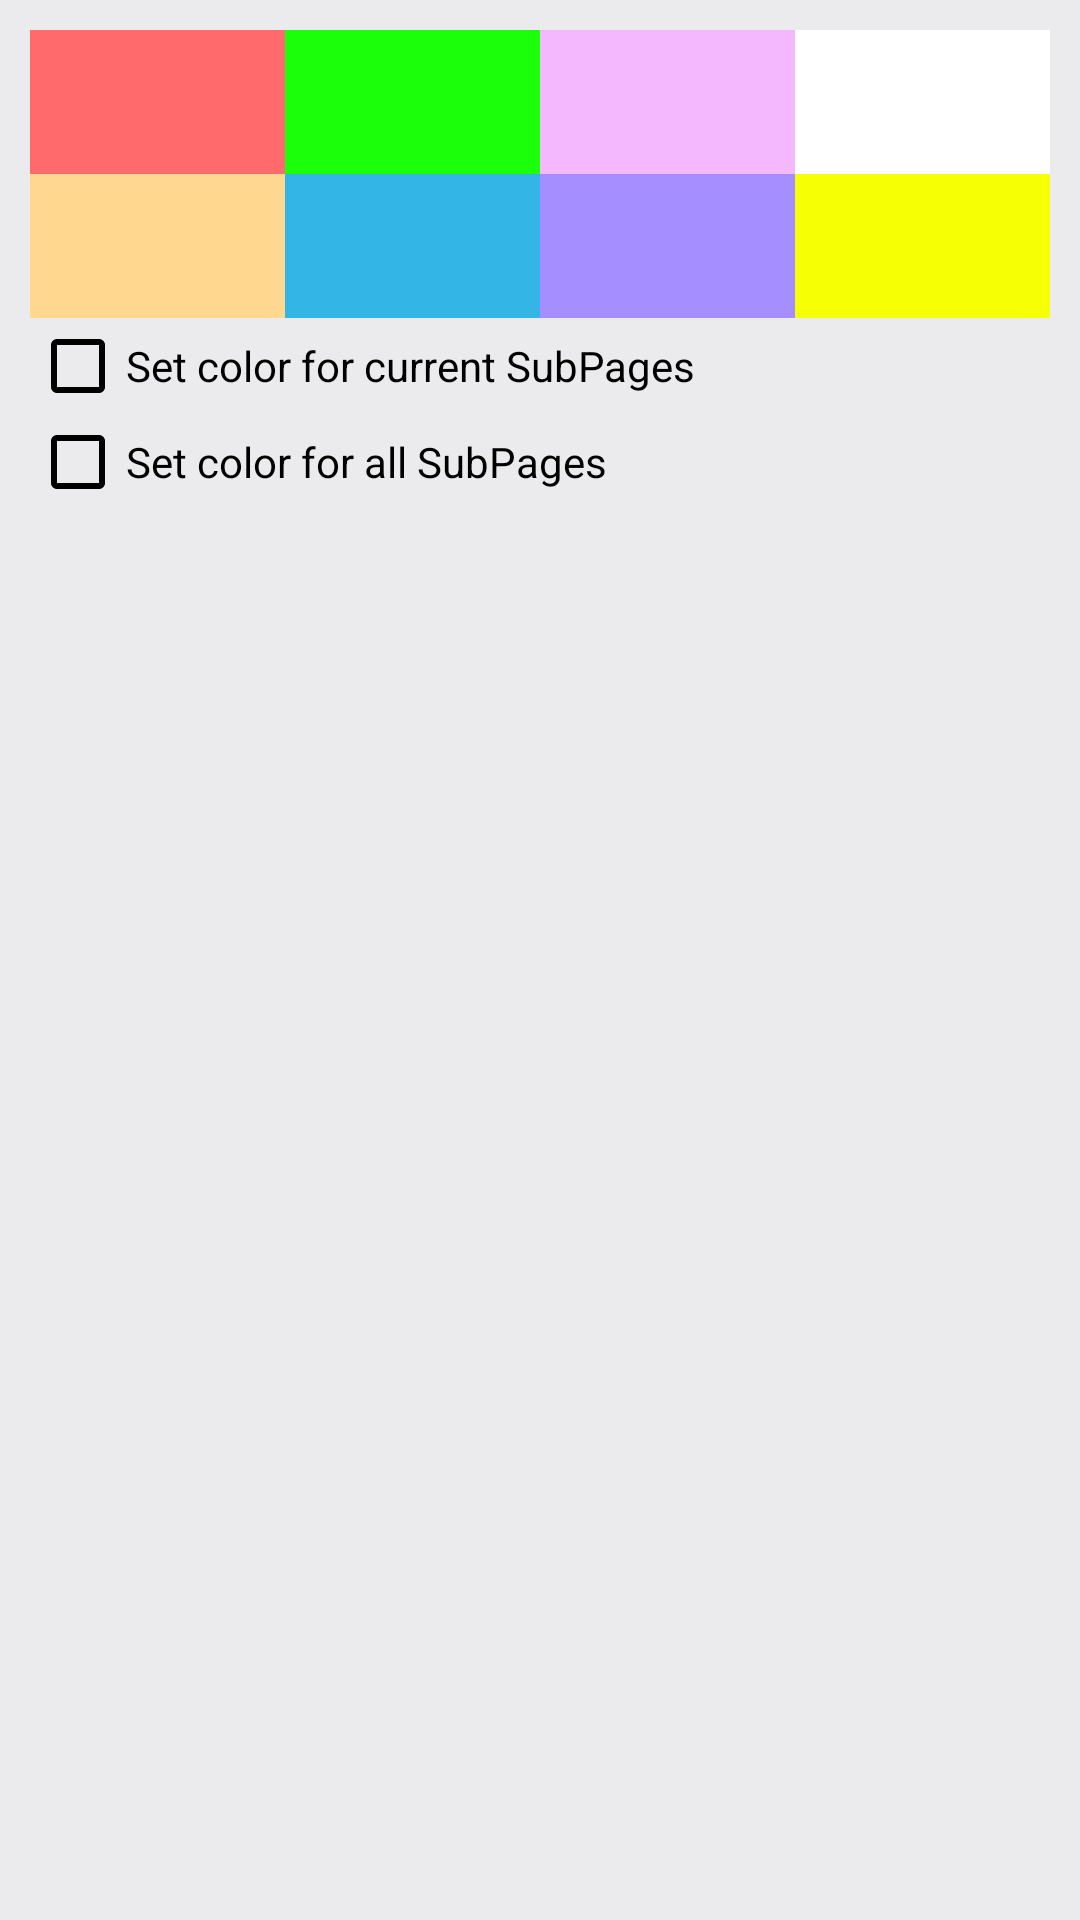

Produce the Android XML layout that renders to this screen, including the resource entries it uses.
<!-- AndroidManifest.xml: application theme MyAppTheme -->
<!-- res/layout/backgrounddialog.xml -->
<?xml version="1.0" encoding="utf-8"?>
<LinearLayout xmlns:android="http://schemas.android.com/apk/res/android"
   android:layout_width="match_parent"
    android:layout_height="wrap_content"

android:background="@color/Lightbrown"
    android:padding="10dp"

    >

    <LinearLayout
        android:layout_width="match_parent"
        android:layout_height="wrap_content"

        android:orientation="vertical">

        <LinearLayout
            android:layout_width="match_parent"
            android:layout_height="wrap_content"


            android:orientation="horizontal">

            <Button
                android:id="@+id/red"
                android:layout_width="wrap_content"
                android:layout_height="wrap_content"
                android:layout_weight="1"

                android:background="@color/redishh" />

            <Button
                android:id="@+id/lightgreen"
                android:layout_width="wrap_content"
                android:layout_height="wrap_content"
                android:layout_weight="1"


                android:background="#1bff0b" />

            <Button
                android:id="@+id/pink"
                android:layout_width="wrap_content"
                android:layout_height="wrap_content"

                android:layout_weight="1"
                android:background="#f4b8ff" />

            <Button
                android:id="@+id/white"
                android:layout_width="wrap_content"
                android:layout_height="wrap_content"


                android:layout_weight="1"
                android:background="@android:color/white" />
        </LinearLayout>

        <LinearLayout
            android:layout_width="match_parent"
            android:layout_height="wrap_content"
            android:layout_gravity="center"
            android:orientation="horizontal">

            <Button
                android:id="@+id/lightorange"
                android:layout_width="wrap_content"
                android:layout_height="wrap_content"

                android:layout_weight="1"

                android:background="#ffd78e" />

            <Button
                android:id="@+id/lightblue"
                android:layout_width="wrap_content"
                android:layout_height="wrap_content"

                android:layout_weight="1"

                android:background="@android:color/holo_blue_light" />

            <Button
                android:id="@+id/lightpurpel"
                android:layout_width="wrap_content"
                android:layout_height="wrap_content"

                android:layout_weight="1"
                android:background="#a58eff" />

            <Button
                android:id="@+id/yellow"
                android:layout_width="wrap_content"
                android:layout_height="wrap_content"

                android:layout_weight="1"
                android:background="#f7ff04" />
        </LinearLayout>
        <CheckBox
            android:id="@+id/checkBox2"
            android:layout_width="match_parent"
            android:layout_height="wrap_content"
            android:checked="false"
            android:text="Set color for current SubPages" />
        <CheckBox
            android:id="@+id/checkBox"
            android:layout_width="match_parent"
            android:layout_height="wrap_content"
            android:checked="false"
            android:text="Set color for all SubPages" />


    </LinearLayout>

</LinearLayout>
<!-- resources referenced by this layout -->
<resources>
  <color name="Lightbrown">#EBEBED</color>
  <color name="redishh">#ff6b6d</color>
  <style name="MyAppTheme" parent="Theme.AppCompat.Light.DarkActionBar">
          
  
          <item name="colorPrimary">@color/Lightbrown</item>
          <item name="android:windowBackground">@color/ninjacoderblack</item>
  
          <item name="colorPrimaryDark">@color/colorAccent</item>
          <item name="colorAccent">@color/colorPrimary</item>
          <item name="actionMenuTextColor">@android:color/black</item>
          <item name="android:textColor">@android:color/black</item>
          <item name="android:textColorSecondary">@android:color/black</item>
          <item name="actionOverflowButtonStyle">@style/ActionButtonOverflow</item>
          <item name="android:actionOverflowButtonStyle">@style/ActionButtonOverflow</item>
          <item name="android:windowActionBarOverlay">true</item>
          <item name="android:itemBackground">@color/Lightbrown</item>
  
      </style>
  <color name="ninjacoderblack">#131314</color>
  <color name="colorAccent">#000000</color>
  <color name="colorPrimary">#7f7f7f</color>
  <style name="ActionButtonOverflow" parent="@style/Widget.AppCompat.ActionButton.Overflow">
              <item name="android:src">@drawable/menu</item>
  
  
          </style>
  <!-- drawable menu: webp bitmap (drawable-xhdpi, 282 bytes) -->
</resources>
